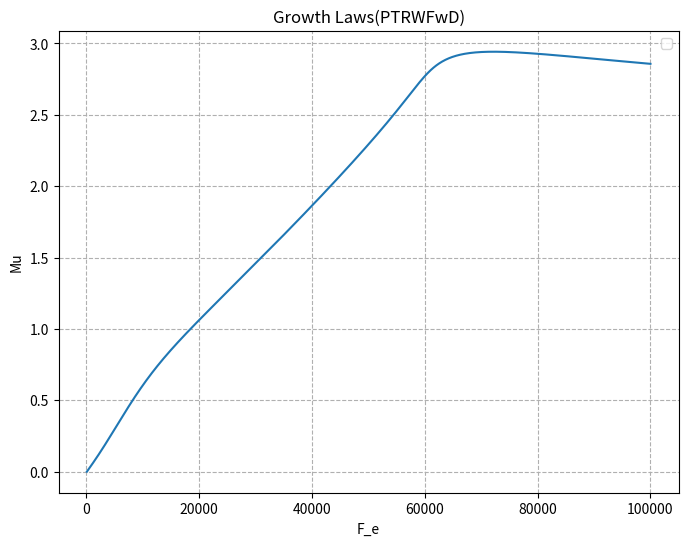

Write the Python code that produced this figure.
import numpy as np
from scipy.integrate import odeint
import matplotlib.pyplot as plt

# Parameters
k_F = 0.04  # h^-1 µm^3
F_e = 6e4  # µm^-3
K_F = k_F * F_e
k_P = 5e-3  # h^-1 µm^3
k_W = 0  # h^-1 µm^3
k = 5e-4  # h^-1 µm^3
m_T = 500
m_R = 10000
f_R = 0.4915
f_T = 0.5085
h_W = 0.1219
theta_T = theta_R = theta = 2e7  # µm^-3
theta_W = 1e7  # µm^-3
v_P = v_T = v_R = v_W = v_F = 1e-8  # µm^3

# Initial conditions
P0 = 1e4
T0 = 1e4
R0 = 1e4
W0 = 1e4
F0 = 1e4
y0 = [P0, T0, R0, W0, F0]

# Time points
t = np.linspace(0, 10, 1000)  # Adjusted to 6 hours
F_e_range = np.linspace(0,1e5, 1000)

# Define the system of ODEs
def PTRWFwD(y, t, K_F, k_P, k_W, k, m_T, m_R, theta_T, theta_R, theta_W, v_P, v_T, v_R, v_W, v_F):
    P, T, R, W, F = y
    V = v_P * P + v_T * T + v_R * R + v_W * W + v_F * F
    # f_R = theta_R / (theta_R + W/V)
    # f_T = (W/V) / (theta_T + W/V)
    # h_W = theta_W / (theta_W + P/V)

    K_F = k_F * F_e
    K_P = k_P * F / V
    K_W = k_W * F / V

    dPdt = K_P * T - k * R * P / V
    dTdt = (k / m_T) * (R * P / V) * f_T
    dRdt = (k / m_R) * (R * P / V) * f_R
    dWdt = K_W * T * h_W
    dFdt = K_F * T - K_P * T - K_W * T * h_W
    

    return [dPdt, dTdt, dRdt, dWdt, dFdt]

mu_values = []

for F_e in F_e_range:
    print('presim')
    solution = odeint(PTRWFwD, y0, t, args=(K_F, k_P, k_W, k, m_T, m_R, theta_T, theta_R, theta_W, v_P, v_T, v_R, v_W, v_F))
    print('postsim')
    P = solution[:,0]
    coeff = np.polyfit(t, np.log(P), 1)
    mu = coeff[0]
    print(mu)
    mu_values.append(mu)




plt.figure(figsize=(8, 6))
plt.plot(F_e_range, mu_values)
plt.xlabel('F_e')
plt.ylabel('Mu')
plt.title('Growth Laws(PTRWFwD)')
plt.legend()
plt.grid(True, which="both", ls="--")
plt.show()



